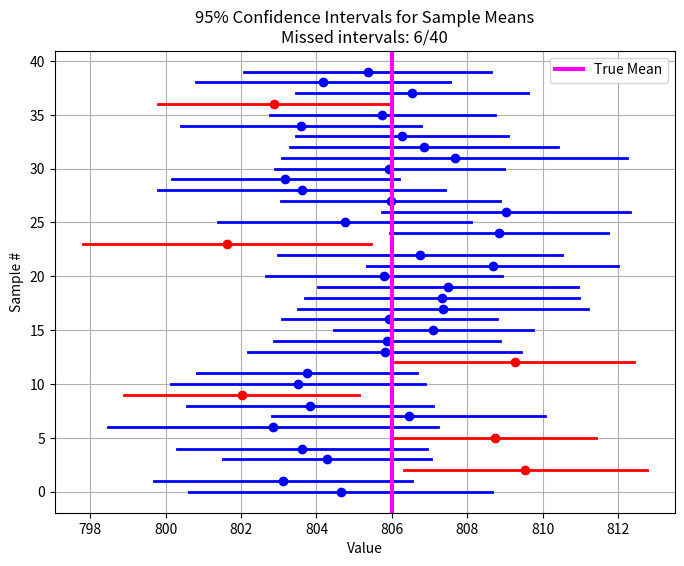

Reproduce this figure in Python.
import numpy as np
import matplotlib.pyplot as plt
from scipy.stats import norm

def confidence_interval(N_samples=40, sample_size=30, true_mean=806, true_std=11, confidence=0.95):
    """
    Demonstrates 95% confidence intervals for the mean.
    Parameters:
    - N_samples: Number of independent samples (here 40)
    - sample_size: Number of observations per sample
    - true_mean: True population mean
    - true_std: True population standard deviation
    - confidence: Confidence level (default 0.95)
    """
    
    # WRITE_YOUR_CODE HERE TO COMPUTE THE Z VALUE
    # Z value for the two-tailed confidence interval
    alpha = 1 - confidence
    z = norm.ppf(1 - alpha/2)
    # this code block ends here

    # Store the lower and upper bounds of each CI
    ci_lowers = []
    ci_uppers = []
    
    # Track intervals that do NOT contain the true mean
    misses = 0
    
    # Generate samples and compute CIs
    for i in range(N_samples):
        sample = np.random.normal(loc=true_mean, scale=true_std, size=sample_size)

        # WRITE_YOUR_CODE HERE TO COMPUTE SAMPLE MEAN, SAMPLE STANDARD ERROR, AND CI BOUNDS
        sample_mean = sample.mean()
        sample_se = sample.std()
        
        lower = sample_mean - z * sample_se/np.sqrt(N_samples)
        upper = sample_mean + z * sample_se/np.sqrt(N_samples)
        # this code block ends here

        # append to CI lists        
        ci_lowers.append(lower)
        ci_uppers.append(upper)
        
        # WRITE_YOUR_CODE HERE TO CHECK IF THE TRUE MEAN IS WITHIN THE CI, INCREMENT misses IF NOT
        if not(lower<= true_mean <= upper):
            misses += 1
        # this code block ends here
    
    # Plot the CIs
    plt.figure(figsize=(8, 6))
    for i, (low, up) in enumerate(zip(ci_lowers, ci_uppers)):

        # WRITE_YOUR_CODE HERE TO cOLOR THE INTERVALS THAT MISS THE TRUE MEAN IN RED, OTHERS IN BLUE
        color = 'red' if (true_mean < low or true_mean > up) else 'blue'
        # this code block ends here

        plt.plot([low, up], [i, i], color=color, lw=2)
        plt.plot([np.mean([low, up])], [i], 'o', color=color)  # mark sample mean
    
    plt.axvline(true_mean, color='magenta', linestyle='-', label='True Mean', lw=3)
    plt.xlabel("Value")
    plt.ylabel("Sample #")
    plt.title(f"{confidence*100:.0f}% Confidence Intervals for Sample Means\nMissed intervals: {misses}/{N_samples}")
    plt.legend()
    plt.grid(True)
    plt.show()
    
    # WRITE_YOUR_CODE HERE TO PRINT THE NUMBER OF MISSES AND THE PERCENTAGE
    print(f"Out of {N_samples} intervals, {misses} did NOT contain the true mean.")
    print(f"This is roughly {misses/N_samples * 100: 1f}%, close to the expected 5% for a 95% CI.")
    # this code block ends here

# ================================
# Run main if this script is executed
# ================================
if __name__ == "__main__":
    confidence_interval()

    plt.show() # do not comment this out